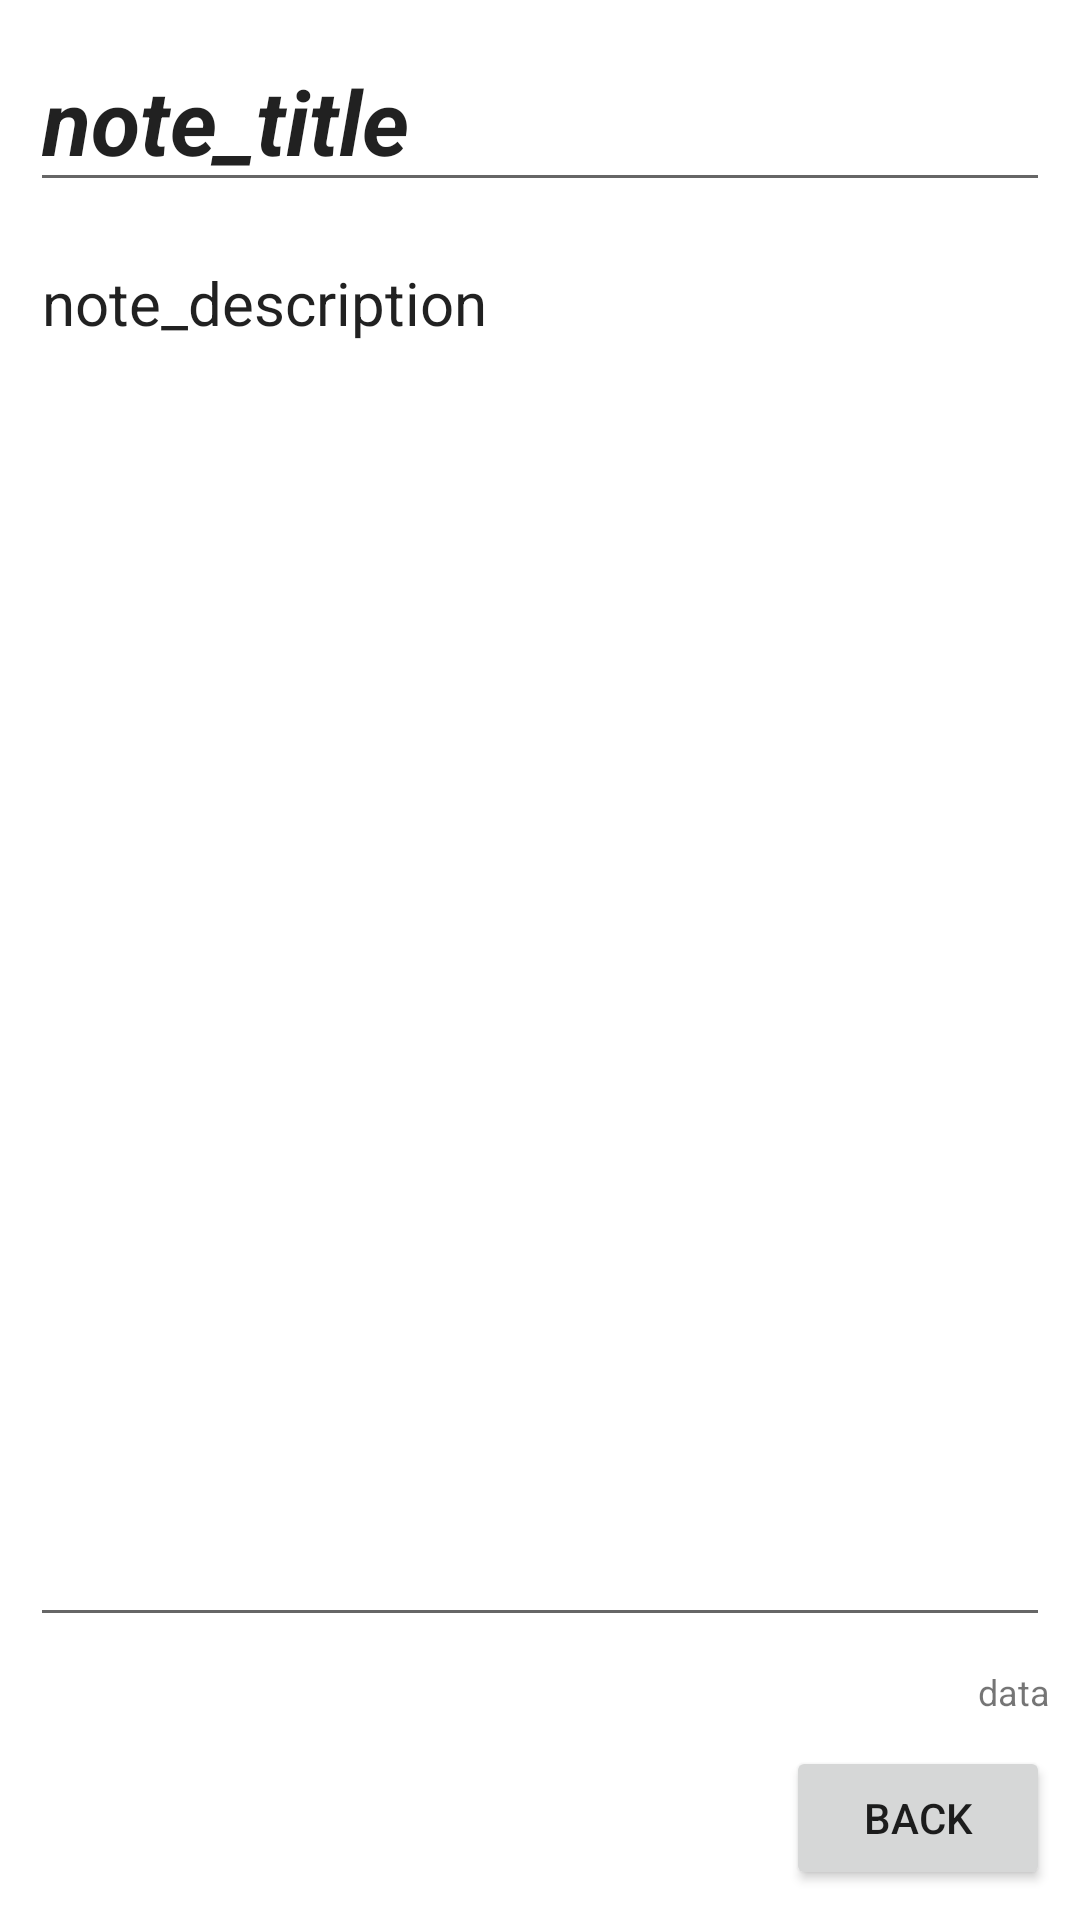

The Android layout XML behind this screen, and the referenced resources:
<!-- AndroidManifest.xml: application theme Theme.TodoApp -->
<!-- res/layout/fragment_note_details.xml -->
<?xml version="1.0" encoding="utf-8"?>
<androidx.constraintlayout.widget.ConstraintLayout xmlns:android="http://schemas.android.com/apk/res/android"
    xmlns:app="http://schemas.android.com/apk/res-auto"
    xmlns:tools="http://schemas.android.com/tools"
    android:layout_width="match_parent"
    android:layout_height="match_parent"
    android:background="@color/white"
    android:backgroundTint="@color/white"
    android:clickable="true"
    tools:context=".NoteDetailsFragment">

    <EditText
        android:id="@+id/fragment_note_title"
        android:layout_width="0dp"
        android:layout_height="wrap_content"
        android:layout_margin="@dimen/default_margin"
        android:text="note_title"
        android:textSize="@dimen/text_title_of_note"
        android:textStyle="bold|italic"
        app:layout_constraintEnd_toEndOf="parent"
        app:layout_constraintStart_toStartOf="parent"
        app:layout_constraintTop_toTopOf="parent" />

    <EditText
        android:id="@+id/fragment_note_description"
        android:layout_width="0dp"
        android:layout_height="0dp"
        android:layout_margin="@dimen/default_margin"
        android:ems="10"
        android:gravity="start|top"
        android:inputType="textMultiLine"
        android:text="note_description"
        android:textSize="@dimen/text_description"
        app:layout_constraintBottom_toTopOf="@+id/fragment_note_data"
        app:layout_constraintEnd_toEndOf="parent"
        app:layout_constraintStart_toStartOf="parent"
        app:layout_constraintTop_toBottomOf="@+id/fragment_note_title" />

    <TextView
        android:id="@+id/fragment_note_data"
        android:layout_width="match_parent"
        android:layout_height="0dp"
        android:layout_margin="@dimen/default_margin"
        android:text="data"
        android:textAlignment="textEnd"
        android:textSize="@dimen/text_data"
        app:layout_constraintBottom_toTopOf="@id/fragment_note_detail_btn"
        app:layout_constraintEnd_toEndOf="parent"
        app:layout_constraintStart_toStartOf="parent" />

    <Button
        android:id="@+id/fragment_note_detail_btn"
        android:layout_width="wrap_content"
        android:layout_height="0dp"
        android:layout_margin="@dimen/default_margin"
        android:text="@string/text_btn_back"
        app:layout_constraintBottom_toBottomOf="parent"
        app:layout_constraintEnd_toEndOf="parent" />
</androidx.constraintlayout.widget.ConstraintLayout>
<!-- resources referenced by this layout -->
<resources>
  <color name="white">#FFFFFFFF</color>
  <dimen name="default_margin">10dp</dimen>
  <dimen name="text_data">12sp</dimen>
  <dimen name="text_description">20sp</dimen>
  <dimen name="text_title_of_note">30sp</dimen>
  <string name="text_btn_back">Back</string>
  <style name="Theme.TodoApp" parent="Theme.MaterialComponents.DayNight.NoActionBar">
          
          <item name="colorPrimary">@color/amethyst</item>
          <item name="colorPrimaryVariant">@color/byzantine</item>
          <item name="colorOnPrimary">@color/white</item>
          
          <item name="colorSecondary">@color/mediumTurquoise</item>
          <item name="colorSecondaryVariant">@color/middleBlue</item>
          <item name="colorOnSecondary">@color/black</item>
          
          <item name="android:statusBarColor" tools:targetApi="l">?attr/colorPrimaryVariant</item>
  
          <item name="windowActionBar">false</item>
          <item name="windowNoTitle">true</item>
  
          
          <item name="actionOverflowButtonStyle">@style/actionOverFlowButtonStyle</item>
          <item name="android:actionMenuTextColor">@color/white</item>
      </style>
  <color name="amethyst">#9368B7</color>
  <color name="byzantine">#AA3E98</color>
  <color name="mediumTurquoise">#75DDDD</color>
  <color name="middleBlue">#84C7D0</color>
  <color name="black">#FF000000</color>
  <style name="actionOverFlowButtonStyle" parent="@style/Widget.AppCompat.ActionButton.Overflow">
          <item name="android:tint">@color/white</item>
      </style>
</resources>
